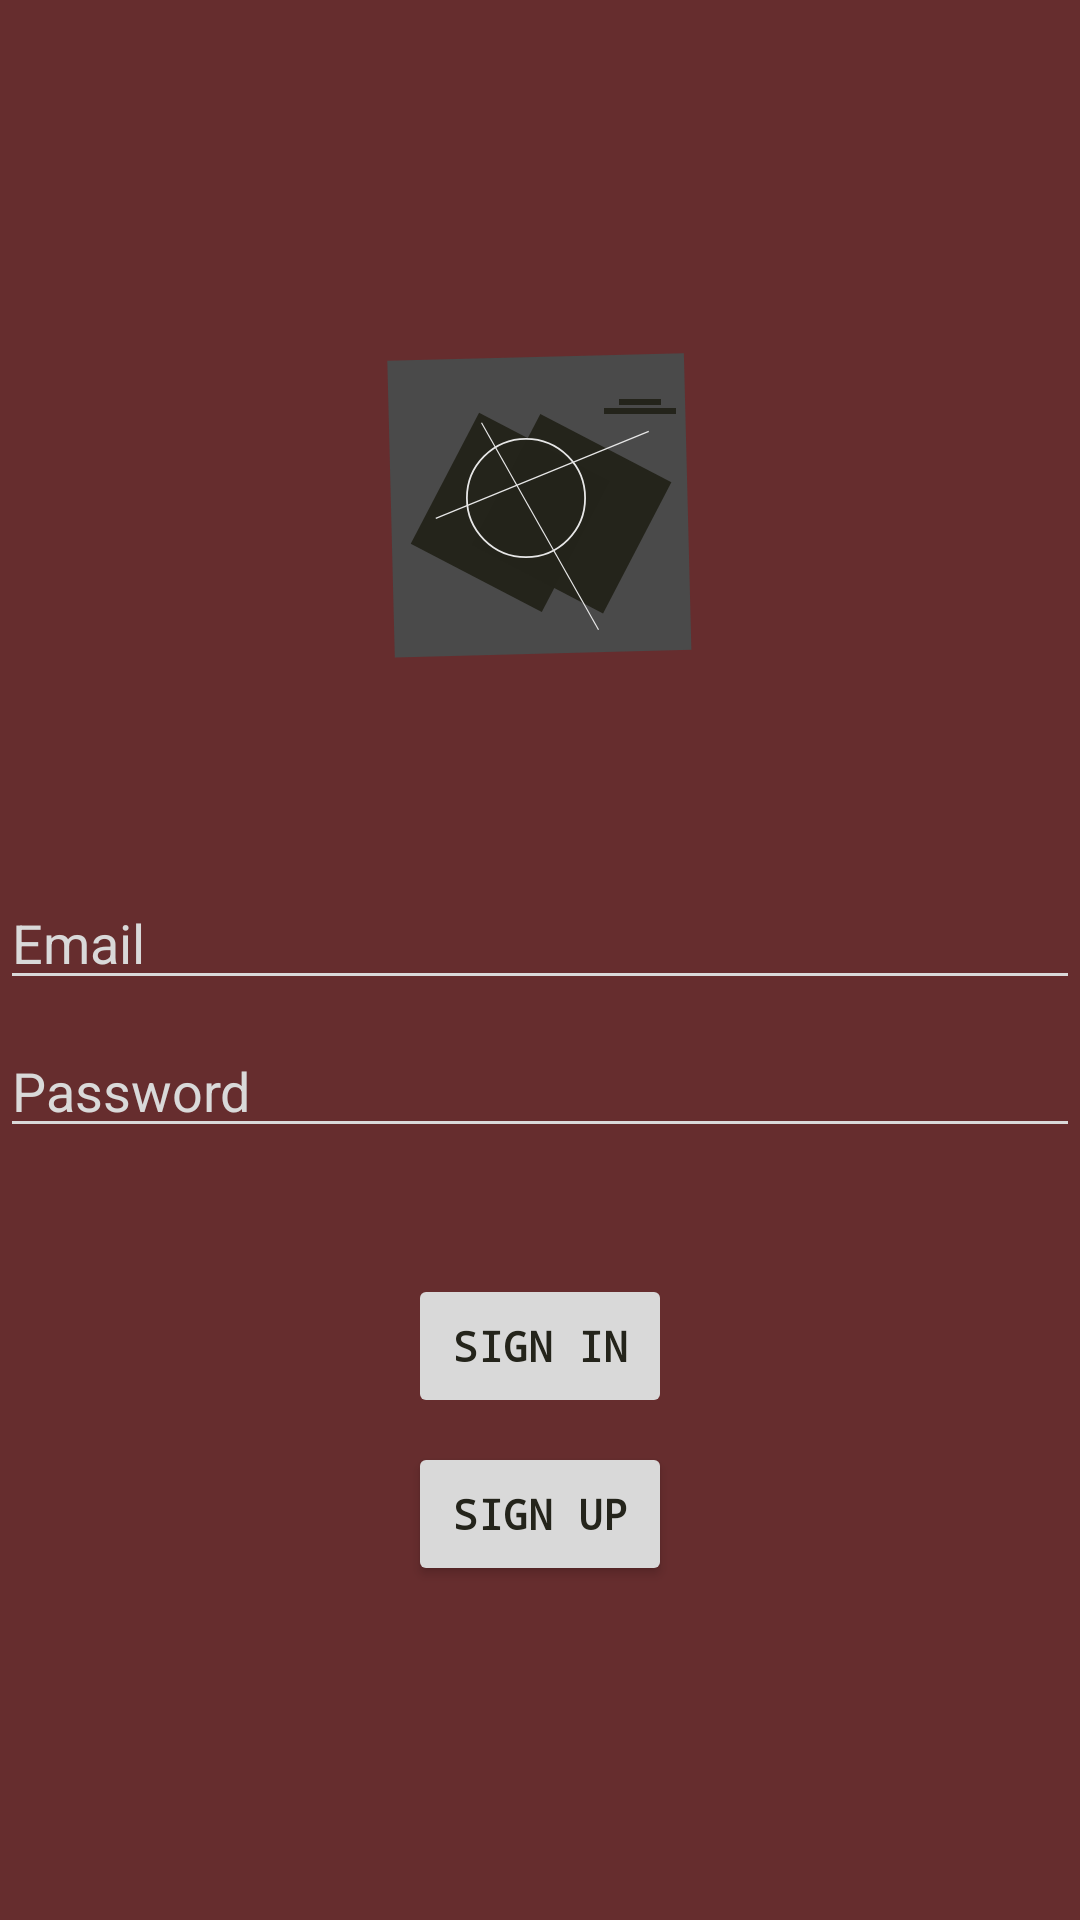

Here is an Android app screen rendered from its layout file. Give the layout XML and the strings, colors and styles it references.
<!-- AndroidManifest.xml: application theme Theme.Lab1 -->
<!-- res/layout/fragment_login.xml -->
<?xml version="1.0" encoding="utf-8"?>
<androidx.constraintlayout.widget.ConstraintLayout xmlns:android="http://schemas.android.com/apk/res/android"
    xmlns:app="http://schemas.android.com/apk/res-auto"
    xmlns:tools="http://schemas.android.com/tools"
    android:id="@+id/container"
    android:layout_width="match_parent"
    android:layout_height="match_parent"
    android:paddingLeft="@dimen/activity_horizontal_margin"
    android:paddingTop="@dimen/activity_vertical_margin"
    android:paddingRight="@dimen/activity_horizontal_margin"
    android:paddingBottom="@dimen/activity_vertical_margin"
    android:background="#662D2E"
    tools:context=".ui.login.LoginFragment">

    <EditText
        android:id="@+id/usernameLog"
        android:layout_width="0dp"
        android:layout_height="wrap_content"
        android:layout_marginTop="44dp"
        android:hint="@string/prompt_email"
        android:inputType="textEmailAddress"
        android:selectAllOnFocus="true"
        android:textColor="#D9D9D9"
        android:textColorHint="#D9D9D9"
        android:backgroundTint="#D9D9D9"
        app:layout_constraintEnd_toEndOf="parent"
        app:layout_constraintHorizontal_bias="0.0"
        app:layout_constraintStart_toStartOf="parent"
        app:layout_constraintTop_toBottomOf="@+id/imageView3" />

    <EditText
        android:id="@+id/passwordLog"
        android:layout_width="0dp"
        android:layout_height="wrap_content"
        android:layout_marginTop="8dp"
        android:hint="@string/prompt_password"
        android:textColorHint="#D9D9D9"
        android:textColor="#D9D9D9"
        android:imeActionLabel="@string/action_sign_in_short"
        android:imeOptions="actionDone"
        android:inputType="textPassword"
        android:selectAllOnFocus="true"
        android:backgroundTint="#D9D9D9"
        app:layout_constraintEnd_toEndOf="parent"
        app:layout_constraintStart_toStartOf="parent"
        app:layout_constraintTop_toBottomOf="@+id/usernameLog" />

    <Button
        android:id="@+id/loginButton"
        android:layout_width="wrap_content"
        android:layout_height="wrap_content"
        android:layout_gravity="start"
        android:layout_marginTop="16dp"
        android:layout_marginBottom="64dp"
        android:text="@string/action_sign_in_short"
        android:backgroundTint="#D9D9D9"
        android:fontFamily="monospace"
        android:textColor="#24241B"
        android:textStyle="bold"
        android:enabled="false"
        app:layout_constraintBottom_toBottomOf="parent"
        app:layout_constraintEnd_toEndOf="parent"
        app:layout_constraintStart_toStartOf="parent"
        app:layout_constraintTop_toBottomOf="@+id/passwordLog"
        app:layout_constraintVertical_bias="0.2" />

    <Button
        android:id="@+id/goRegButton"
        android:layout_width="wrap_content"
        android:layout_height="wrap_content"
        android:layout_gravity="start"
        android:layout_marginTop="8dp"
        android:layout_marginBottom="64dp"
        android:backgroundTint="#D9D9D9"
        android:fontFamily="monospace"
        android:text="@string/action_sign_up"
        android:textColor="#24241B"
        android:textStyle="bold"
        app:layout_constraintBottom_toBottomOf="parent"
        app:layout_constraintEnd_toEndOf="parent"
        app:layout_constraintStart_toStartOf="parent"
        app:layout_constraintTop_toBottomOf="@+id/loginButton"
        app:layout_constraintVertical_bias="0.0" />

    <ImageView
        android:id="@+id/imageView3"
        android:layout_width="wrap_content"
        android:layout_height="wrap_content"
        android:layout_marginTop="88dp"
        app:layout_constraintEnd_toEndOf="parent"
        app:layout_constraintHorizontal_bias="0.497"
        app:layout_constraintStart_toStartOf="parent"
        app:layout_constraintTop_toTopOf="parent"
        app:srcCompat="@drawable/frame_1" />

</androidx.constraintlayout.widget.ConstraintLayout>
<!-- resources referenced by this layout -->
<resources>
  <!-- drawable frame_1 (drawable) -->
  <vector xmlns:android="http://schemas.android.com/apk/res/android"
      android:width="160dp"
      android:height="160dp"
      android:viewportWidth="160"
      android:viewportHeight="160">
    <path
        android:pathData="M0,0h160v160h-160z"
        android:fillColor="#662D2E"/>
    <path
        android:pathData="M29.76,32.27l98.86,-2.51l2.51,98.86l-98.86,2.51z"
        android:fillColor="#4A4A4A"/>
    <path
        android:pathData="M81.26,116.04l-43.68,-22.78l22.78,-43.68l43.68,22.78z"
        android:strokeAlpha="0.99"
        android:fillColor="#24241B"
        android:fillAlpha="0.99"/>
    <path
        android:pathData="M101.68,116.46l-43.68,-22.78l22.78,-43.68l43.68,22.78z"
        android:strokeAlpha="0.99"
        android:fillColor="#24241B"
        android:fillAlpha="0.99"/>
    <path
        android:pathData="M107,45h14v2h-14z"
        android:strokeAlpha="0.99"
        android:fillColor="#24241B"
        android:fillAlpha="0.99"/>
    <path
        android:pathData="M102,48h24v2h-24z"
        android:strokeAlpha="0.99"
        android:fillColor="#24241B"
        android:fillAlpha="0.99"/>
    <path
        android:pathData="M76,78m-19.7,0a19.7,19.7 0,1 1,39.4 0a19.7,19.7 0,1 1,-39.4 0"
        android:strokeWidth="0.6"
        android:fillColor="#00000000"
        android:strokeColor="#E7E7E7"/>
    <path
        android:pathData="M45.92,84.81L116.92,55.81"
        android:strokeWidth="0.4"
        android:fillColor="#00000000"
        android:strokeColor="#E7E7E7"/>
    <path
        android:pathData="M61.17,52.9L100.17,121.9"
        android:strokeWidth="0.4"
        android:fillColor="#00000000"
        android:strokeColor="#E7E7E7"/>
  </vector>
  <string name="action_sign_in_short">Sign in</string>
  <string name="action_sign_up">Sign Up</string>
  <string name="prompt_email">Email</string>
  <string name="prompt_password">Password</string>
  <style name="Theme.Lab1" parent="Base.Theme.Lab1" />
  <style name="Base.Theme.Lab1" parent="Theme.Material3.DayNight.NoActionBar">
          
          
      </style>
</resources>
